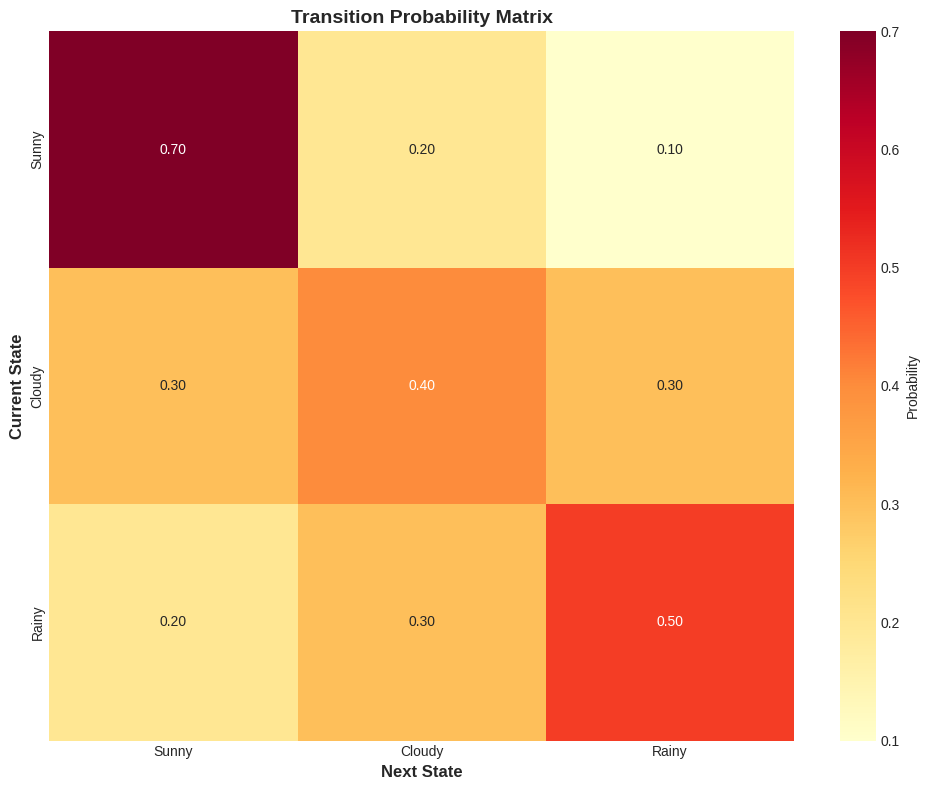
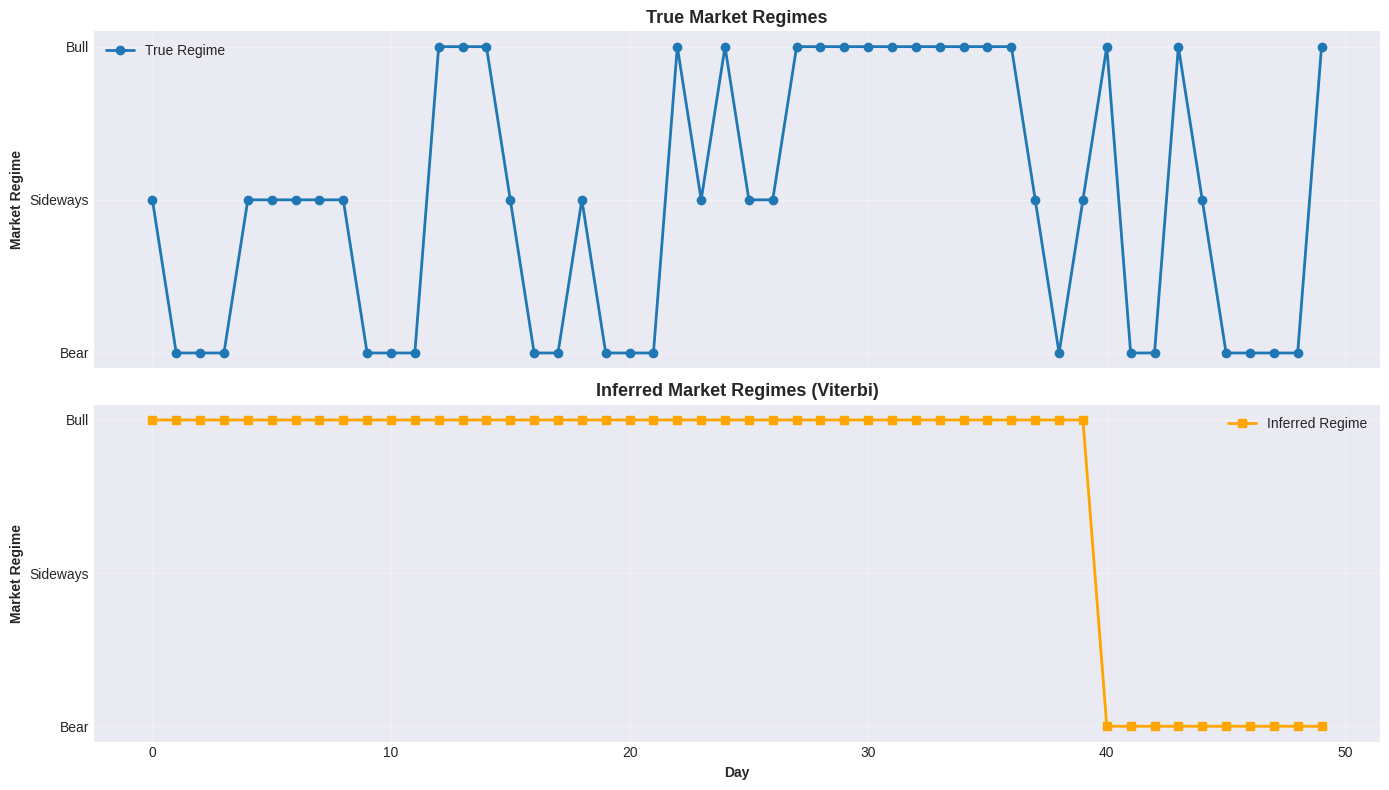

Write Python code to recreate these figures, in order.
# Import libraries
import numpy as np
import matplotlib.pyplot as plt
import seaborn as sns
from typing import List, Dict, Tuple, Optional
from collections import defaultdict
import pandas as pd

# Set random seed
np.random.seed(42)

# Plot settings
plt.style.use('seaborn-v0_8-darkgrid')
plt.rcParams['figure.figsize'] = (12, 6)

class MarkovChain:
    """A simple Markov Chain implementation."""
    
    def __init__(self, states: List[str], 
                 transition_matrix: np.ndarray,
                 initial_distribution: np.ndarray = None):
        """
        Initialize Markov Chain.
        
        Args:
            states: List of state names
            transition_matrix: Transition probability matrix
            initial_distribution: Initial state probabilities
        """
        self.states = states
        self.n_states = len(states)
        self.transition_matrix = transition_matrix
        
        if initial_distribution is None:
            self.initial_distribution = np.ones(self.n_states) / self.n_states
        else:
            self.initial_distribution = initial_distribution
        
        # Validate
        assert transition_matrix.shape == (self.n_states, self.n_states)
        assert np.allclose(transition_matrix.sum(axis=1), 1.0)
        assert np.allclose(self.initial_distribution.sum(), 1.0)
    
    def next_state(self, current_state: str) -> str:
        """Sample next state given current state."""
        current_idx = self.states.index(current_state)
        next_idx = np.random.choice(self.n_states, p=self.transition_matrix[current_idx])
        return self.states[next_idx]
    
    def generate_sequence(self, length: int) -> List[str]:
        """Generate a sequence of states."""
        sequence = []
        
        # Sample initial state
        current = np.random.choice(self.states, p=self.initial_distribution)
        sequence.append(current)
        
        # Generate sequence
        for _ in range(length - 1):
            current = self.next_state(current)
            sequence.append(current)
        
        return sequence
    
    def state_distribution(self, steps: int) -> np.ndarray:
        """Calculate state distribution after n steps."""
        distribution = self.initial_distribution.copy()
        for _ in range(steps):
            distribution = distribution @ self.transition_matrix
        return distribution
    
    def stationary_distribution(self, max_iter: int = 1000) -> np.ndarray:
        """Find stationary distribution (if it exists)."""
        distribution = self.initial_distribution.copy()
        for _ in range(max_iter):
            new_distribution = distribution @ self.transition_matrix
            if np.allclose(distribution, new_distribution):
                return new_distribution
            distribution = new_distribution
        return distribution
    
    def visualize_transition_matrix(self):
        """Visualize transition probabilities."""
        plt.figure(figsize=(10, 8))
        sns.heatmap(self.transition_matrix, annot=True, fmt='.2f',
                   xticklabels=self.states, yticklabels=self.states,
                   cmap='YlOrRd', cbar_kws={'label': 'Probability'})
        plt.title('Transition Probability Matrix', fontsize=14, fontweight='bold')
        plt.xlabel('Next State', fontsize=12, fontweight='bold')
        plt.ylabel('Current State', fontsize=12, fontweight='bold')
        plt.tight_layout()
        plt.show()


# Example: Weather Markov Chain
print("Weather Markov Chain Example")
print("=" * 60)

states = ['Sunny', 'Cloudy', 'Rainy']

# Transition matrix
# Rows: current state, Columns: next state
transition = np.array([
    [0.7, 0.2, 0.1],  # Sunny → Sunny, Cloudy, Rainy
    [0.3, 0.4, 0.3],  # Cloudy → Sunny, Cloudy, Rainy
    [0.2, 0.3, 0.5]   # Rainy → Sunny, Cloudy, Rainy
])

initial = np.array([0.5, 0.3, 0.2])

weather_mc = MarkovChain(states, transition, initial)

# Generate a sequence
sequence = weather_mc.generate_sequence(30)
print(f"Generated weather sequence (30 days):")
print(' → '.join(sequence[:15]))
print(' → '.join(sequence[15:]))
print()

# Calculate distribution after steps
for steps in [1, 5, 10, 50]:
    dist = weather_mc.state_distribution(steps)
    print(f"After {steps:2d} steps:")
    for state, prob in zip(states, dist):
        print(f"  P({state}) = {prob:.4f}")
    print()

# Stationary distribution
stationary = weather_mc.stationary_distribution()
print("Stationary distribution (long-run behavior):")
for state, prob in zip(states, stationary):
    print(f"  P({state}) = {prob:.4f}")

# Visualize
weather_mc.visualize_transition_matrix()

class HiddenMarkovModel:
    """Hidden Markov Model implementation."""
    
    def __init__(self, states: List[str], observations: List[str],
                 transition_matrix: np.ndarray,
                 emission_matrix: np.ndarray,
                 initial_distribution: np.ndarray = None):
        """
        Initialize HMM.
        
        Args:
            states: Hidden state names
            observations: Observation names
            transition_matrix: State transition probabilities
            emission_matrix: Observation emission probabilities
            initial_distribution: Initial state probabilities
        """
        self.states = states
        self.observations = observations
        self.n_states = len(states)
        self.n_obs = len(observations)
        
        self.A = transition_matrix  # Transition
        self.B = emission_matrix    # Emission
        
        if initial_distribution is None:
            self.pi = np.ones(self.n_states) / self.n_states
        else:
            self.pi = initial_distribution
        
        # Validate
        assert self.A.shape == (self.n_states, self.n_states)
        assert self.B.shape == (self.n_states, self.n_obs)
        assert np.allclose(self.A.sum(axis=1), 1.0)
        assert np.allclose(self.B.sum(axis=1), 1.0)
        assert np.allclose(self.pi.sum(), 1.0)
    
    def generate_sequence(self, length: int) -> Tuple[List[str], List[str]]:
        """
        Generate a sequence of states and observations.
        
        Returns:
            (state_sequence, observation_sequence)
        """
        states_seq = []
        obs_seq = []
        
        # Initial state
        state_idx = np.random.choice(self.n_states, p=self.pi)
        states_seq.append(self.states[state_idx])
        
        # Initial observation
        obs_idx = np.random.choice(self.n_obs, p=self.B[state_idx])
        obs_seq.append(self.observations[obs_idx])
        
        # Generate sequence
        for _ in range(length - 1):
            # Next state
            state_idx = np.random.choice(self.n_states, p=self.A[state_idx])
            states_seq.append(self.states[state_idx])
            
            # Observation from new state
            obs_idx = np.random.choice(self.n_obs, p=self.B[state_idx])
            obs_seq.append(self.observations[obs_idx])
        
        return states_seq, obs_seq
    
    def forward(self, observations: List[str]) -> Tuple[np.ndarray, float]:
        """
        Forward algorithm to compute P(observations).
        
        Args:
            observations: Sequence of observations
        
        Returns:
            (alpha matrix, total probability)
        """
        T = len(observations)
        alpha = np.zeros((T, self.n_states))
        
        # Initialization
        obs_idx = self.observations.index(observations[0])
        alpha[0] = self.pi * self.B[:, obs_idx]
        
        # Recursion
        for t in range(1, T):
            obs_idx = self.observations.index(observations[t])
            for j in range(self.n_states):
                alpha[t, j] = np.sum(alpha[t-1] * self.A[:, j]) * self.B[j, obs_idx]
        
        # Termination
        prob = np.sum(alpha[T-1])
        
        return alpha, prob
    
    def viterbi(self, observations: List[str]) -> Tuple[List[str], float]:
        """
        Viterbi algorithm to find most likely state sequence.
        
        Args:
            observations: Sequence of observations
        
        Returns:
            (most_likely_states, probability)
        """
        T = len(observations)
        delta = np.zeros((T, self.n_states))
        psi = np.zeros((T, self.n_states), dtype=int)
        
        # Initialization
        obs_idx = self.observations.index(observations[0])
        delta[0] = self.pi * self.B[:, obs_idx]
        
        # Recursion
        for t in range(1, T):
            obs_idx = self.observations.index(observations[t])
            for j in range(self.n_states):
                probs = delta[t-1] * self.A[:, j]
                psi[t, j] = np.argmax(probs)
                delta[t, j] = np.max(probs) * self.B[j, obs_idx]
        
        # Backtracking
        path = [0] * T
        path[T-1] = np.argmax(delta[T-1])
        
        for t in range(T-2, -1, -1):
            path[t] = psi[t+1, path[t+1]]
        
        # Convert to state names
        state_path = [self.states[i] for i in path]
        prob = np.max(delta[T-1])
        
        return state_path, prob
    
    def __repr__(self):
        return f"HMM({self.n_states} states, {self.n_obs} observations)"


# Example: Dishonest Casino
print("Dishonest Casino HMM")
print("=" * 60)
print("A casino has two dice:")
print("- Fair die: Equal probability for all numbers")
print("- Loaded die: Biased towards 6")
print("The dealer secretly switches between them!")
print()

states = ['Fair', 'Loaded']
observations = ['1', '2', '3', '4', '5', '6']

# Transition: dealer switches dice occasionally
transition = np.array([
    [0.95, 0.05],  # Fair → Fair, Loaded
    [0.10, 0.90]   # Loaded → Fair, Loaded
])

# Emission: probability of each number
emission = np.array([
    [1/6, 1/6, 1/6, 1/6, 1/6, 1/6],  # Fair: uniform
    [1/10, 1/10, 1/10, 1/10, 1/10, 1/2]  # Loaded: biased to 6
])

initial = np.array([0.5, 0.5])

casino_hmm = HiddenMarkovModel(states, observations, transition, emission, initial)

# Generate a sequence
true_states, rolls = casino_hmm.generate_sequence(30)
print("Generated rolls:")
print(' '.join(rolls))
print()
print("True states (hidden):")
print(' '.join([s[0] for s in true_states]))
print()

# Use Viterbi to infer states
inferred_states, prob = casino_hmm.viterbi(rolls)
print("Inferred states:")
print(' '.join([s[0] for s in inferred_states]))
print(f"\nProbability: {prob:.2e}")

# Calculate accuracy
correct = sum(1 for t, i in zip(true_states, inferred_states) if t == i)
accuracy = correct / len(true_states)
print(f"Accuracy: {accuracy*100:.1f}%")

print("Weather Prediction HMM")
print("=" * 60)

# Hidden states: actual weather conditions
weather_states = ['Sunny', 'Rainy']

# Observations: what we see (temperature, humidity)
weather_obs = ['Hot', 'Warm', 'Cold']

# State transitions
weather_transition = np.array([
    [0.8, 0.2],  # Sunny → Sunny, Rainy
    [0.4, 0.6]   # Rainy → Sunny, Rainy
])

# Emission probabilities
weather_emission = np.array([
    [0.6, 0.3, 0.1],  # Sunny → Hot, Warm, Cold
    [0.1, 0.4, 0.5]   # Rainy → Hot, Warm, Cold
])

weather_initial = np.array([0.6, 0.4])

weather_hmm = HiddenMarkovModel(
    weather_states, weather_obs,
    weather_transition, weather_emission, weather_initial
)

# Simulate a week of observations
true_weather, observations = weather_hmm.generate_sequence(7)

print("Week of observations:")
for day, obs in enumerate(observations, 1):
    print(f"  Day {day}: Temperature is {obs}")
print()

# Infer actual weather
inferred_weather, _ = weather_hmm.viterbi(observations)

print("Comparison:")
print("Day | Observation | True Weather | Inferred")
print("-" * 50)
for day, (obs, true, inf) in enumerate(zip(observations, true_weather, inferred_weather), 1):
    match = "✓" if true == inf else "✗"
    print(f" {day}  |    {obs:5s}    |   {true:6s}    | {inf:6s} {match}")

# Calculate forward probabilities
alpha, total_prob = weather_hmm.forward(observations)

print(f"\nP(observations | model) = {total_prob:.6e}")

print("Part-of-Speech Tagging with HMM")
print("=" * 60)

# Hidden states: POS tags
pos_tags = ['NOUN', 'VERB', 'ADJ']

# Observations: words
words = ['dog', 'cat', 'run', 'jump', 'big', 'small']

# Tag transitions (simplified)
pos_transition = np.array([
    [0.3, 0.5, 0.2],  # NOUN → NOUN, VERB, ADJ
    [0.6, 0.1, 0.3],  # VERB → NOUN, VERB, ADJ
    [0.8, 0.1, 0.1]   # ADJ → NOUN, VERB, ADJ
])

# Emission probabilities: P(word | tag)
pos_emission = np.array([
    [0.4, 0.4, 0.05, 0.05, 0.05, 0.05],  # NOUN
    [0.05, 0.05, 0.4, 0.4, 0.05, 0.05],  # VERB
    [0.05, 0.05, 0.05, 0.05, 0.4, 0.4]   # ADJ
])

pos_initial = np.array([0.5, 0.3, 0.2])

pos_hmm = HiddenMarkovModel(
    pos_tags, words,
    pos_transition, pos_emission, pos_initial
)

# Tag some sentences
sentences = [
    ['big', 'dog', 'run'],
    ['small', 'cat', 'jump'],
    ['dog', 'jump']
]

print("Tagging sentences:\n")
for sentence in sentences:
    tags, prob = pos_hmm.viterbi(sentence)
    print(" ".join(sentence))
    print(" ".join(tags))
    print(f"Log probability: {np.log(prob):.2f}")
    print()

print("Market Regime Detection")
print("=" * 60)

# Hidden states: market regimes
regimes = ['Bull', 'Bear', 'Sideways']

# Observations: daily returns (simplified)
returns = ['Up', 'Down', 'Flat']

# Regime transitions
regime_transition = np.array([
    [0.7, 0.2, 0.1],   # Bull
    [0.2, 0.7, 0.1],   # Bear
    [0.3, 0.3, 0.4]    # Sideways
])

# Return distributions per regime
regime_emission = np.array([
    [0.6, 0.2, 0.2],   # Bull: mostly up
    [0.2, 0.6, 0.2],   # Bear: mostly down
    [0.3, 0.3, 0.4]    # Sideways: mostly flat
])

regime_initial = np.array([0.4, 0.3, 0.3])

market_hmm = HiddenMarkovModel(
    regimes, returns,
    regime_transition, regime_emission, regime_initial
)

# Generate market data
true_regimes, observed_returns = market_hmm.generate_sequence(50)

# Infer regimes
inferred_regimes, _ = market_hmm.viterbi(observed_returns)

# Visualize
fig, (ax1, ax2) = plt.subplots(2, 1, figsize=(14, 8), sharex=True)

# Encode states as numbers for plotting
regime_map = {'Bull': 2, 'Sideways': 1, 'Bear': 0}
true_encoded = [regime_map[r] for r in true_regimes]
inferred_encoded = [regime_map[r] for r in inferred_regimes]

days = range(len(true_regimes))

# True regimes
ax1.plot(days, true_encoded, 'o-', linewidth=2, markersize=6, label='True Regime')
ax1.set_yticks([0, 1, 2])
ax1.set_yticklabels(['Bear', 'Sideways', 'Bull'])
ax1.set_ylabel('Market Regime', fontweight='bold')
ax1.set_title('True Market Regimes', fontweight='bold', fontsize=13)
ax1.grid(alpha=0.3)
ax1.legend()

# Inferred regimes
ax2.plot(days, inferred_encoded, 's-', linewidth=2, markersize=6, 
        color='orange', label='Inferred Regime')
ax2.set_yticks([0, 1, 2])
ax2.set_yticklabels(['Bear', 'Sideways', 'Bull'])
ax2.set_xlabel('Day', fontweight='bold')
ax2.set_ylabel('Market Regime', fontweight='bold')
ax2.set_title('Inferred Market Regimes (Viterbi)', fontweight='bold', fontsize=13)
ax2.grid(alpha=0.3)
ax2.legend()

plt.tight_layout()
plt.show()

# Calculate accuracy
accuracy = sum(1 for t, i in zip(true_regimes, inferred_regimes) if t == i) / len(true_regimes)
print(f"\nRegime detection accuracy: {accuracy*100:.1f}%")

try:
    from hmmlearn import hmm
    HMMLEARN_AVAILABLE = True
except ImportError:
    print("hmmlearn not installed. Run: pip install hmmlearn")
    HMMLEARN_AVAILABLE = False

if HMMLEARN_AVAILABLE:
    print("Stock Price Modeling with hmmlearn")
    print("=" * 60)
    
    # Generate synthetic stock returns
    np.random.seed(42)
    n_samples = 200
    
    # Two regimes: high volatility and low volatility
    regime = np.random.choice([0, 1], size=n_samples, p=[0.7, 0.3])
    returns = np.zeros(n_samples)
    
    for i in range(n_samples):
        if regime[i] == 0:  # Low volatility
            returns[i] = np.random.normal(0.001, 0.01)
        else:  # High volatility
            returns[i] = np.random.normal(-0.002, 0.05)
    
    # Reshape for hmmlearn
    X = returns.reshape(-1, 1)
    
    # Fit Gaussian HMM
    model = hmm.GaussianHMM(n_components=2, covariance_type="full", n_iter=100)
    model.fit(X)
    
    # Predict hidden states
    hidden_states = model.predict(X)
    
    print("Model Parameters:")
    print(f"Transition matrix:\n{model.transmat_}")
    print(f"\nMeans: {model.means_.flatten()}")
    print(f"Variances: {np.sqrt(model.covars_.flatten())}")
    print()
    
    # Visualize
    fig, (ax1, ax2) = plt.subplots(2, 1, figsize=(14, 8), sharex=True)
    
    # Returns
    ax1.plot(returns, alpha=0.7)
    ax1.set_ylabel('Returns', fontweight='bold')
    ax1.set_title('Stock Returns', fontweight='bold', fontsize=13)
    ax1.grid(alpha=0.3)
    
    # Hidden states
    ax2.plot(hidden_states, drawstyle='steps-post', linewidth=2)
    ax2.set_xlabel('Time', fontweight='bold')
    ax2.set_ylabel('Hidden State', fontweight='bold')
    ax2.set_title('Inferred Volatility Regime', fontweight='bold', fontsize=13)
    ax2.set_yticks([0, 1])
    ax2.set_yticklabels(['Low Vol', 'High Vol'])
    ax2.grid(alpha=0.3)
    
    plt.tight_layout()
    plt.show()
else:
    print("Install hmmlearn to run this section: pip install hmmlearn")

# TODO: Build robot localization HMM
# Your code here
pass

# TODO: Build sentiment tracking HMM
# Your code here
pass

# TODO: Compare forward and Viterbi algorithms
# Your code here
pass